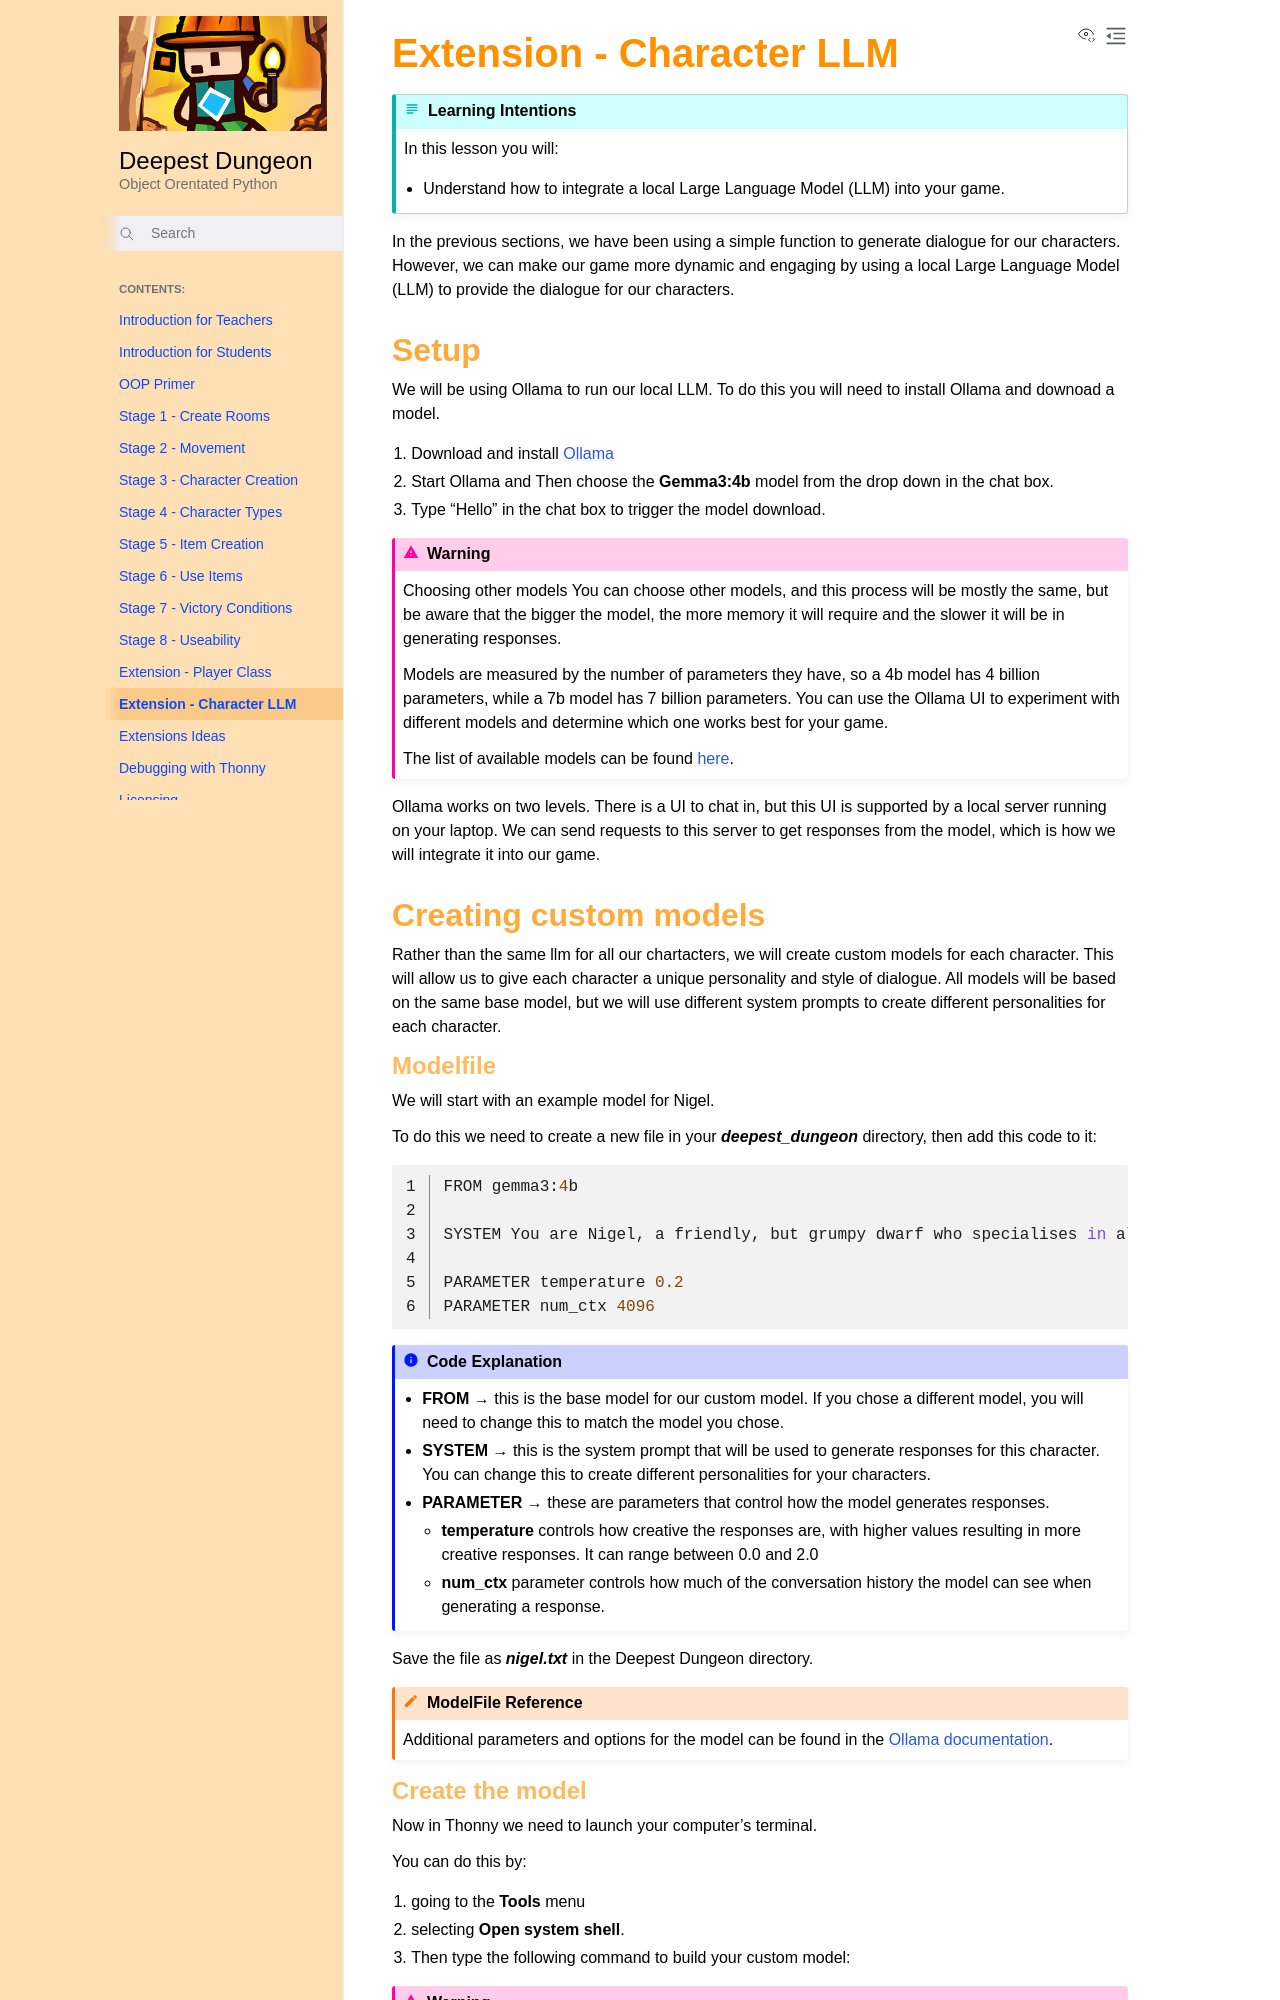

repository: DamoM73/python-oop-with-deepest-dungeon · page: ext_llm.html · generator: sphinx

# Extension - Character LLM

```{topic} Learning Intentions
In this lesson you will:
* Understand how to integrate a local Large Language Model (LLM) into your game.
```

In the previous sections, we have been using a simple function to generate dialogue for our characters. However, we can make our game more dynamic and engaging by using a local Large Language Model (LLM) to provide the dialogue for our characters.

## Setup

We will be using Ollama to run our local LLM. To do this you will need to install Ollama and downoad a model. 

1. Download and install [Ollama](https://ollama.com/download)
2. Start Ollama and Then choose the **Gemma3:4b** model from the drop down in the chat box.
3. Type "Hello" in the chat box to trigger the model download.

```{warning} Choosing other models
You can choose other models, and this process will be mostly the same, but be aware that the bigger the model, the more memory it will require and the slower it will be in generating responses. 

Models are measured by the number of parameters they have, so a 4b model has 4 billion parameters, while a 7b model has 7 billion parameters. You can use the Ollama UI to experiment with different models and determine which one works best for your game.

The list of available models can be found [here](https://ollama.com/search).
```

Ollama works on two levels. There is a UI to chat in, but this UI is supported by a local server running on your laptop. We can send requests to this server to get responses from the model, which is how we will integrate it into our game.

## Creating custom models

Rather than the same llm for all our chartacters, we will create custom models for each character. This will allow us to give each character a unique personality and style of dialogue. All models will be based on the same base model, but we will use different system prompts to create different personalities for each character.
